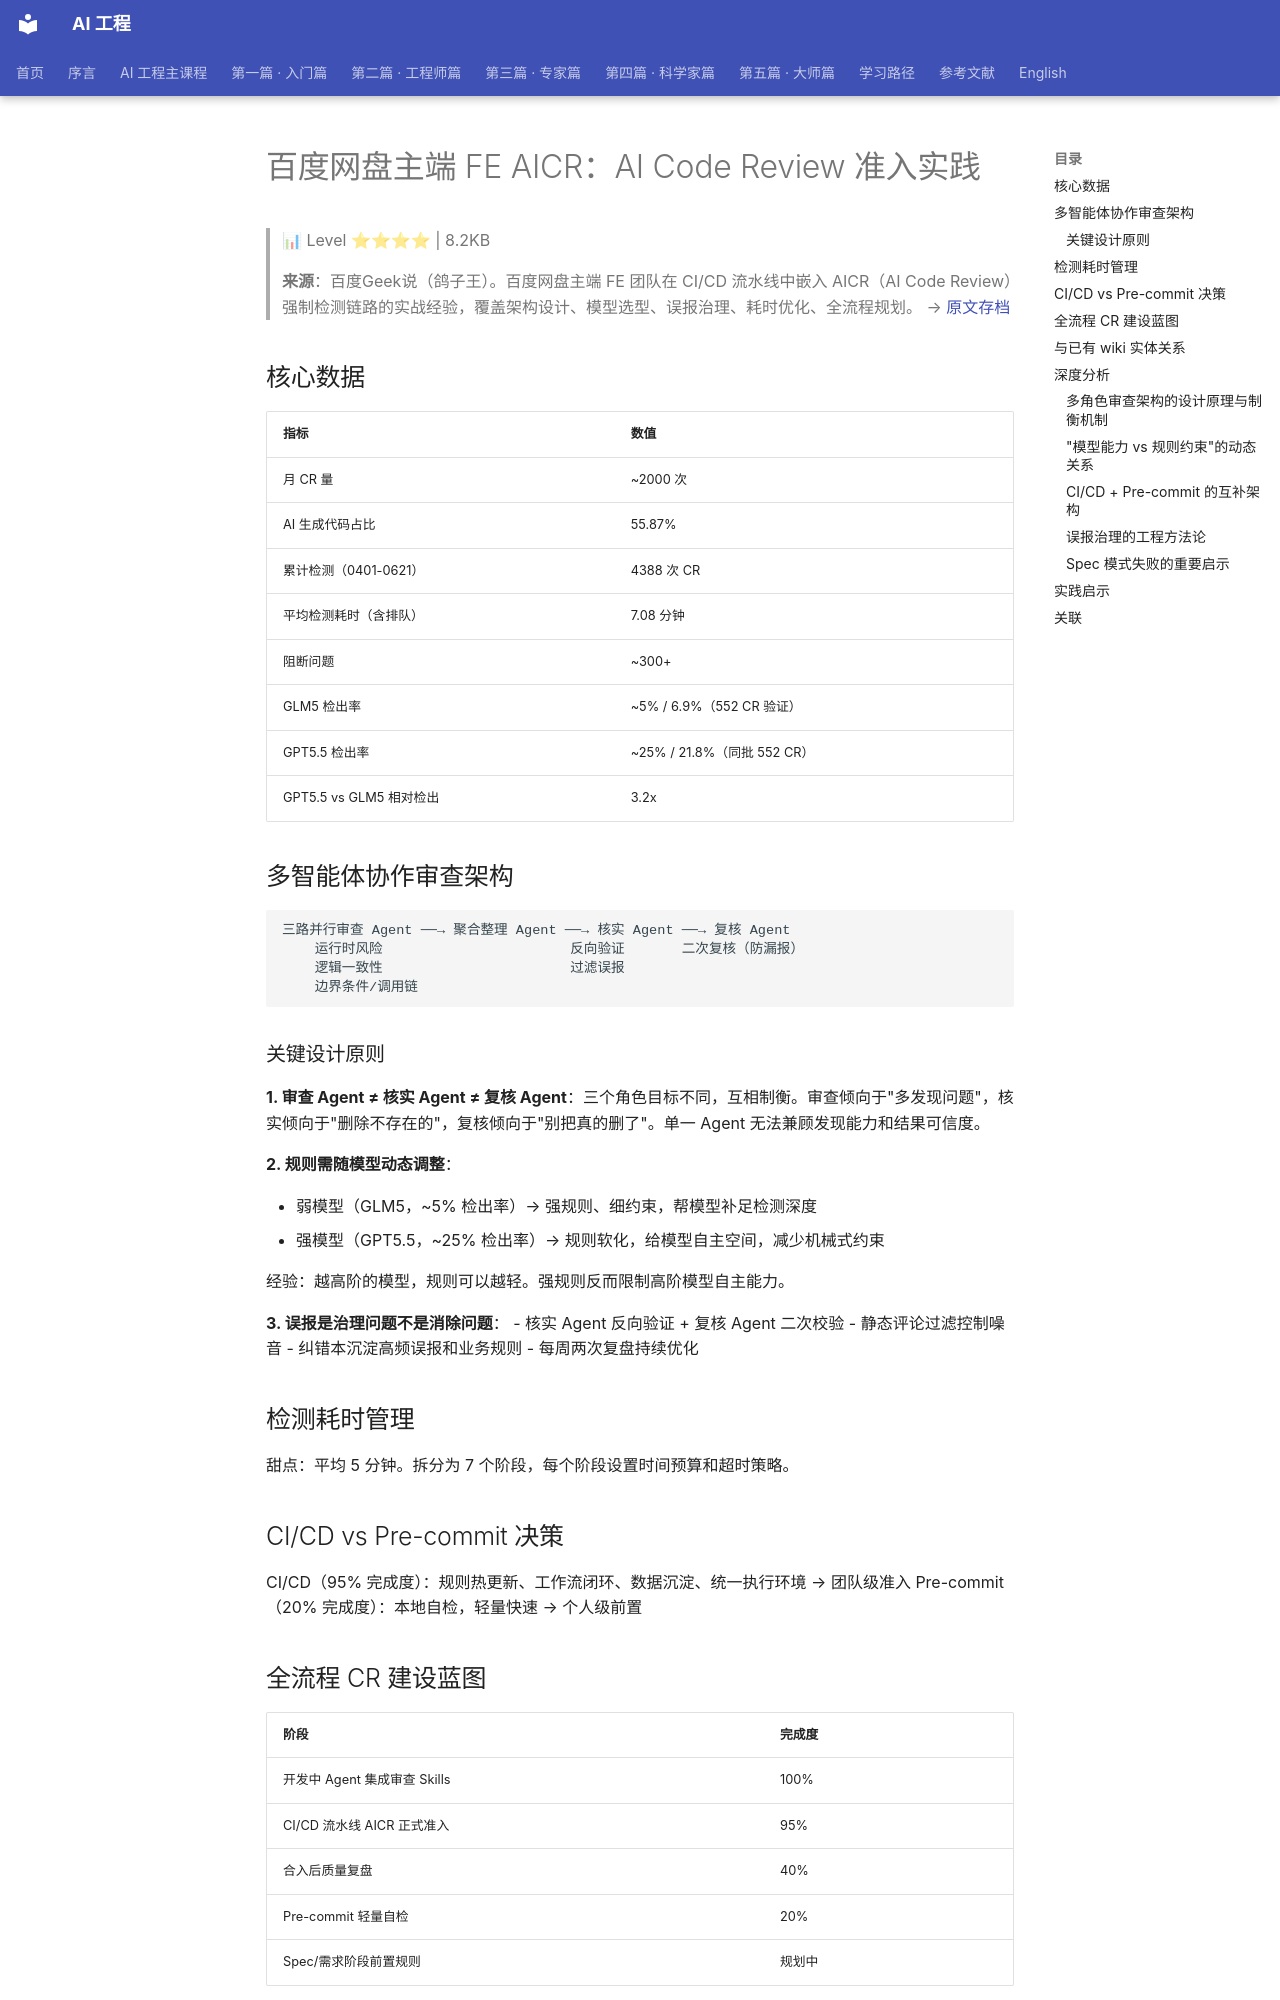

repository: QianJinGuo/wiki-book · page: ch09/096-fe-aicr-ai-code-review.html · generator: mkdocs

# 百度网盘主端 FE AICR：AI Code Review 准入实践

> 📊 Level ⭐⭐⭐⭐ | 8.2KB

> **来源**：百度Geek说（鸽子王）。百度网盘主端 FE 团队在 CI/CD 流水线中嵌入 AICR（AI Code Review）强制检测链路的实战经验，覆盖架构设计、模型选型、误报治理、耗时优化、全流程规划。
> → [原文存档](https://mp.weixin.qq.com/s/jWUkenllw4yPEXbOmEvJHA)

## 核心数据

| 指标 | 数值 |
|------|------|
| 月 CR 量 | ~2000 次 |
| AI 生成代码占比 | 55.87% |
| 累计检测（0401-0621） | 4388 次 CR |
| 平均检测耗时（含排队） | 7.08 分钟 |
| 阻断问题 | ~300+ |
| GLM5 检出率 | ~5% / 6.9%（552 CR 验证） |
| GPT5.5 检出率 | ~25% / 21.8%（同批 552 CR） |
| GPT5.5 vs GLM5 相对检出 | 3.2x |

## 多智能体协作审查架构

```
三路并行审查 Agent ──→ 聚合整理 Agent ──→ 核实 Agent ──→ 复核 Agent
    运行时风险                       反向验证       二次复核（防漏报）
    逻辑一致性                       过滤误报
    边界条件/调用链
```

### 关键设计原则

**1. 审查 Agent ≠ 核实 Agent ≠ 复核 Agent**：三个角色目标不同，互相制衡。审查倾向于"多发现问题"，核实倾向于"删除不存在的"，复核倾向于"别把真的删了"。单一 Agent 无法兼顾发现能力和结果可信度。

**2. 规则需随模型动态调整**：

- 弱模型（GLM5，~5% 检出率）→ 强规则、细约束，帮模型补足检测深度
- 强模型（GPT5.5，~25% 检出率）→ 规则软化，给模型自主空间，减少机械式约束

经验：越高阶的模型，规则可以越轻。强规则反而限制高阶模型自主能力。

**3. 误报是治理问题不是消除问题**：
- 核实 Agent 反向验证 + 复核 Agent 二次校验
- 静态评论过滤控制噪音
- 纠错本沉淀高频误报和业务规则
- 每周两次复盘持续优化

## 检测耗时管理

甜点：平均 5 分钟。拆分为 7 个阶段，每个阶段设置时间预算和超时策略。

## CI/CD vs Pre-commit 决策

CI/CD（95% 完成度）：规则热更新、工作流闭环、数据沉淀、统一执行环境 → 团队级准入
Pre-commit（20% 完成度）：本地自检，轻量快速 → 个人级前置

## 全流程 CR 建设蓝图

| 阶段 | 完成度 |
|------|--------|
| 开发中 Agent 集成审查 Skills | 100% |
| CI/CD 流水线 AICR 正式准入 | 95% |
| 合入后质量复盘 | 40% |
| Pre-commit 轻量自检 | 20% |
| Spec/需求阶段前置规则 | 规划中 |

## 与已有 wiki 实体关系

- 关联 [阿里 Open Code Review](https://github.com/QianJinGuo/wiki-public/blob/main/entities/阿里开源-open-code-review一周揽下-5k-star更专业的代码评审-cli.md)、harness-engineering、multi-agent 等标签

## 深度分析
